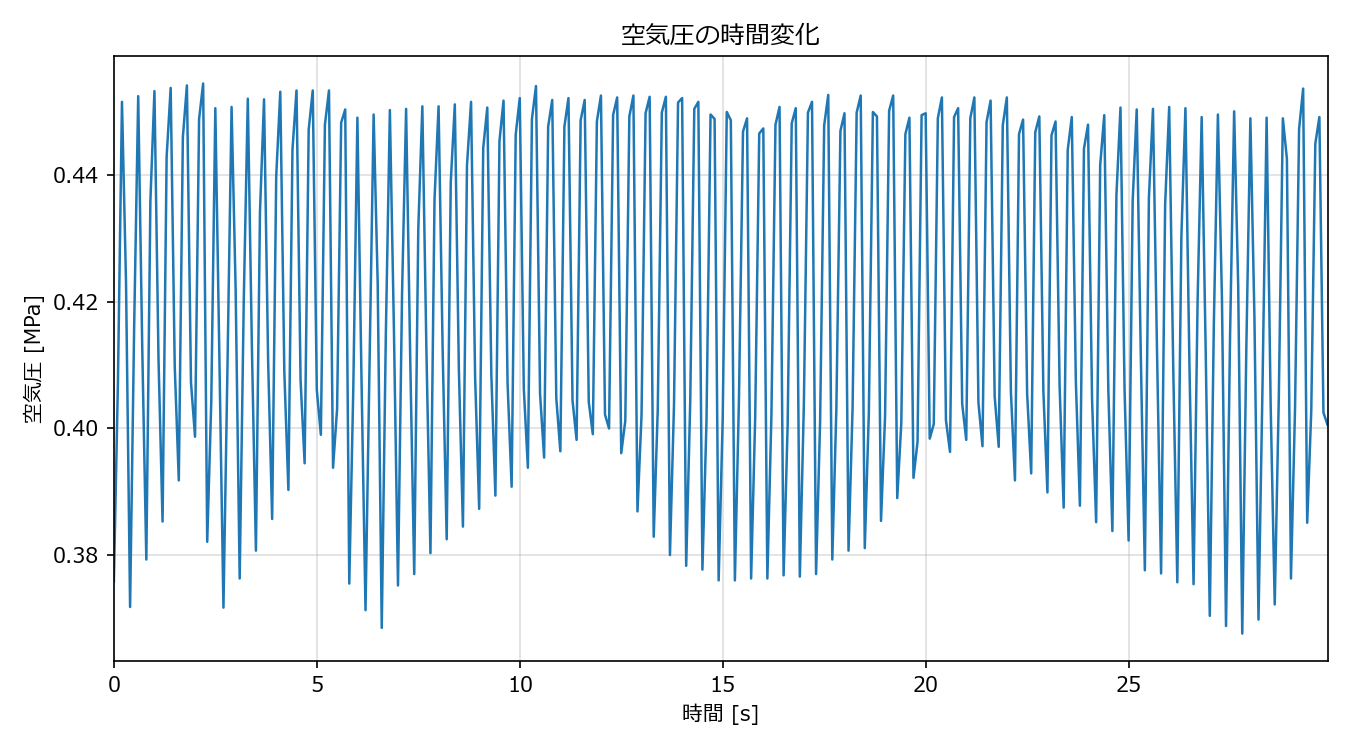

Values plotted in this chart, from the file beside it:
time_ms, voltage_V, pressure_MPa
0, 2.67, 0.3758
100, 2.809, 0.4071
200, 3.007, 0.4516
300, 2.88, 0.4230
400, 2.652, 0.3718
500, 2.849, 0.4160
600, 3.011, 0.4525
700, 2.834, 0.4126
800, 2.686, 0.3793
900, 2.937, 0.4359
1000, 3.015, 0.4533
1100, 2.827, 0.4110
1200, 2.713, 0.3853
1300, 2.969, 0.4429
1400, 3.017, 0.4538
1500, 2.821, 0.4098
1600, 2.741, 0.3918
1700, 2.982, 0.4460
1800, 3.019, 0.4542
1900, 2.81, 0.4073
2000, 2.772, 0.3987
2100, 2.995, 0.4489
2200, 3.02, 0.4545
2300, 2.698, 0.3821
2400, 2.797, 0.4042
2500, 3.002, 0.4506
2600, 2.825, 0.4107
2700, 2.652, 0.3717
2800, 2.823, 0.4101
2900, 3.003, 0.4508
3000, 2.876, 0.4221
3100, 2.672, 0.3763
3200, 2.867, 0.4200
3300, 3.01, 0.4521
3400, 2.836, 0.4132
3500, 2.692, 0.3807
3600, 2.93, 0.4342
3700, 3.009, 0.4520
3800, 2.826, 0.4109
3900, 2.714, 0.3857
4000, 2.955, 0.4398
4100, 3.014, 0.4532
4200, 2.817, 0.4089
4300, 2.735, 0.3903
4400, 2.973, 0.4440
4500, 3.015, 0.4534
4600, 2.812, 0.4076
4700, 2.753, 0.3945
4800, 2.987, 0.4472
4900, 3.015, 0.4534
5000, 2.805, 0.4061
5100, 2.773, 0.3990
5200, 2.991, 0.4480
5300, 3.015, 0.4534
5400, 2.75, 0.3938
5500, 2.791, 0.4031
5600, 2.993, 0.4483
5700, 3.002, 0.4504
5800, 2.669, 0.3755
5900, 2.808, 0.4067
... 240 more rows
